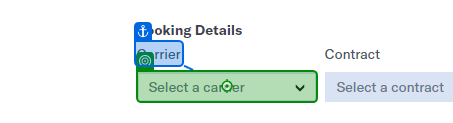
Task: PRE BOOKING
Workflow: Main

Step 1: type "[Row("Carrier").ToString + "[k(enter)]"]" into the element in window 'Ocean FCL - Assign Carrier Ops to Shipment (4)' (chrome.exe)

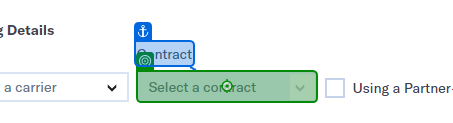
Step 2: type "[Row("Contract").ToString + "[k(enter)]"]" into the element in window 'Ocean FCL - Assign Carrier Ops to Shipment (4)' (chrome.exe)

Step 3: type "[Row("From/POL").ToString + "[k(enter)]"]" into the element in window 'Ocean FCL - Assign Carrier Ops to Shipment (4)' (chrome.exe) (no picture)

Step 4: type "[Row("To/POD").ToString + "[k(enter)]"]" into the element in window 'Ocean FCL - Assign Carrier Ops to Shipment (4)' (chrome.exe) (no picture)

Step 5: type "[Row("Departure Date").ToString + "[k(enter)]"]" into the text box in window 'FCL Fulfillment' (chrome.exe) (no picture)

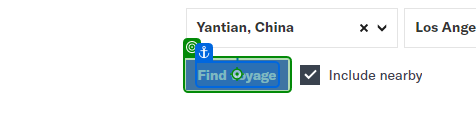
Step 6: click on the button 'Find voyage' in window 'FCL Fulfillment (4)' (chrome.exe)

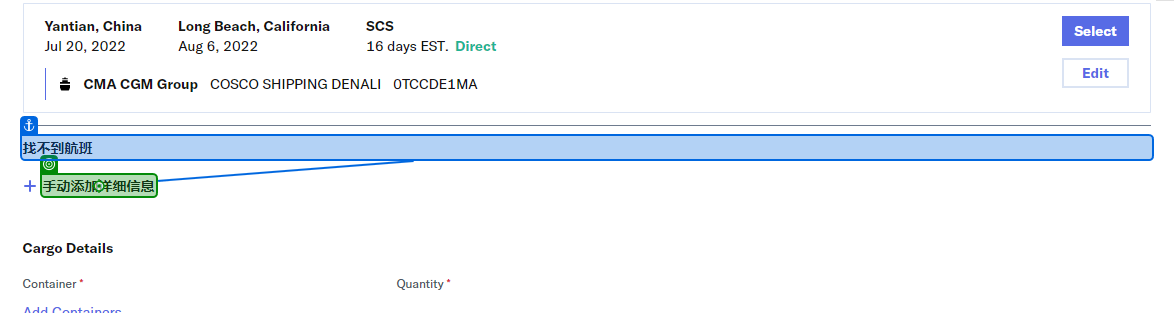
Step 7: click on the element '手动添加详细信息' in window 'FCL Fulfillment (4)' (chrome.exe)

Step 8: type "[Row("From/POL").ToString + "[k(enter)]"]" into the element in window 'Ocean FCL - Assign Carrier Ops to Shipment (4)' (chrome.exe) (no picture)

Step 9: type "[Row("To/POD").ToString + "[k(enter)]"]" into the element in window 'Ocean FCL - Assign Carrier Ops to Shipment (4)' (chrome.exe) (no picture)

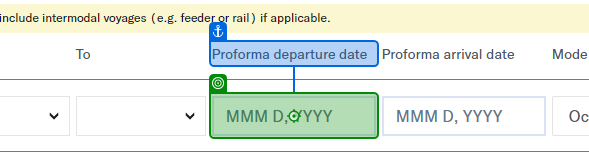
Step 10: type "[Row("Departure Date").ToString + "[k(enter)]"]" into the text box in window 'FCL Fulfillment (4)' (chrome.exe)

Step 11: type "[Row("ETA").ToString + "[k(enter)]"]" into the text box in window 'FCL Fulfillment (4)' (chrome.exe) (no picture)

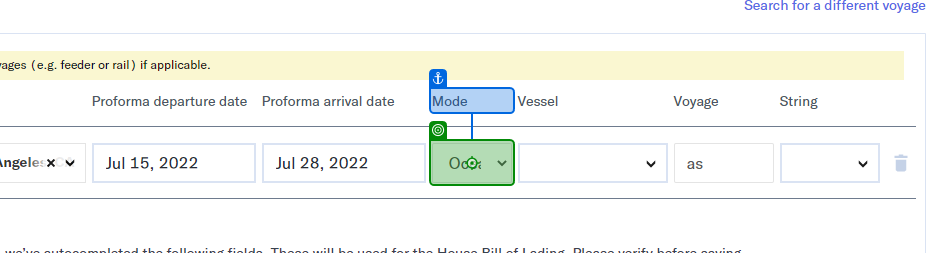
Step 12: type "[Row("Mode").ToString + "[k(enter)]"]" into the drop-down in window 'FCL Fulfillment (4)' (chrome.exe)

Step 13: type "[Row("Vessel").ToString + "[k(enter)]"]" into the element in window 'FCL Fulfillment (4)' (chrome.exe) (no picture)

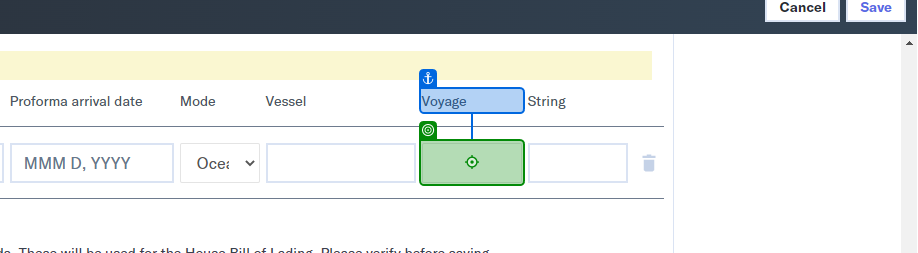
Step 14: type "[Row("Voyage").ToString + "[k(enter)]"]" into the text box in window 'FCL Fulfillment (4)' (chrome.exe)

Step 15: type "[Row("String").ToString + "[k(enter)]"]" into the element in window 'FCL Fulfillment (4)' (chrome.exe) (no picture)

Step 16: click on the button 'Save' in window 'FCL Fulfillment (4)' (chrome.exe) (no picture)

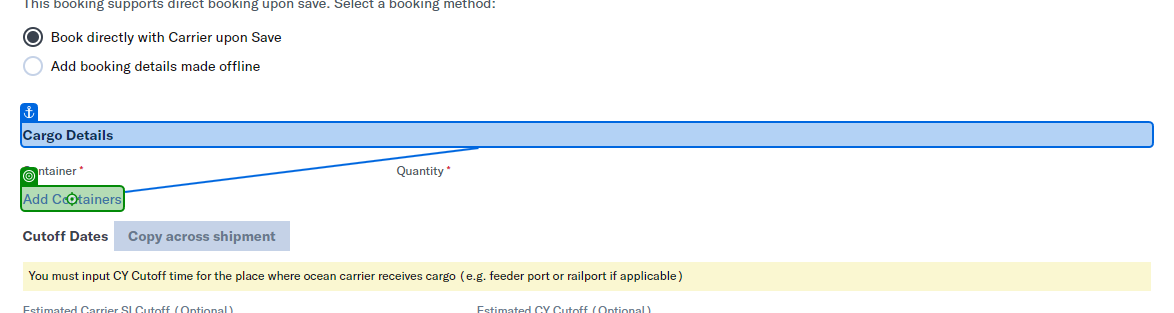
Step 17: click on the link 'Add Containers' in window 'Ocean FCL - Assign Carrier Ops to Shipment (4)' (chrome.exe)

Step 18: select "[Row("Container Type").ToString]" in the drop-down in window 'Ocean FCL - Assign Carrier Ops to Shipment (4)' (chrome.exe) (no picture)

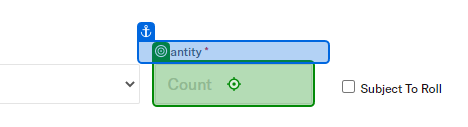
Step 19: type "[Row("Quantity").ToString]" into the text box in window 'Ocean FCL - Assign Carrier Ops to Shipment (4)' (chrome.exe)

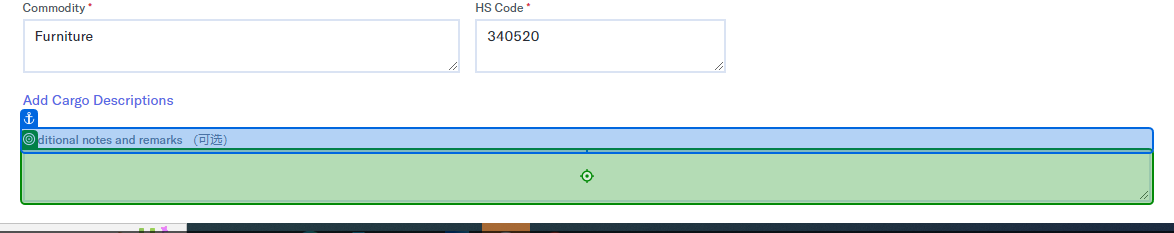
Step 20: type "[Row("Remark").ToString]" into the text box in window 'Ocean FCL - Assign Carrier Ops to Shipment (4)' (chrome.exe)
